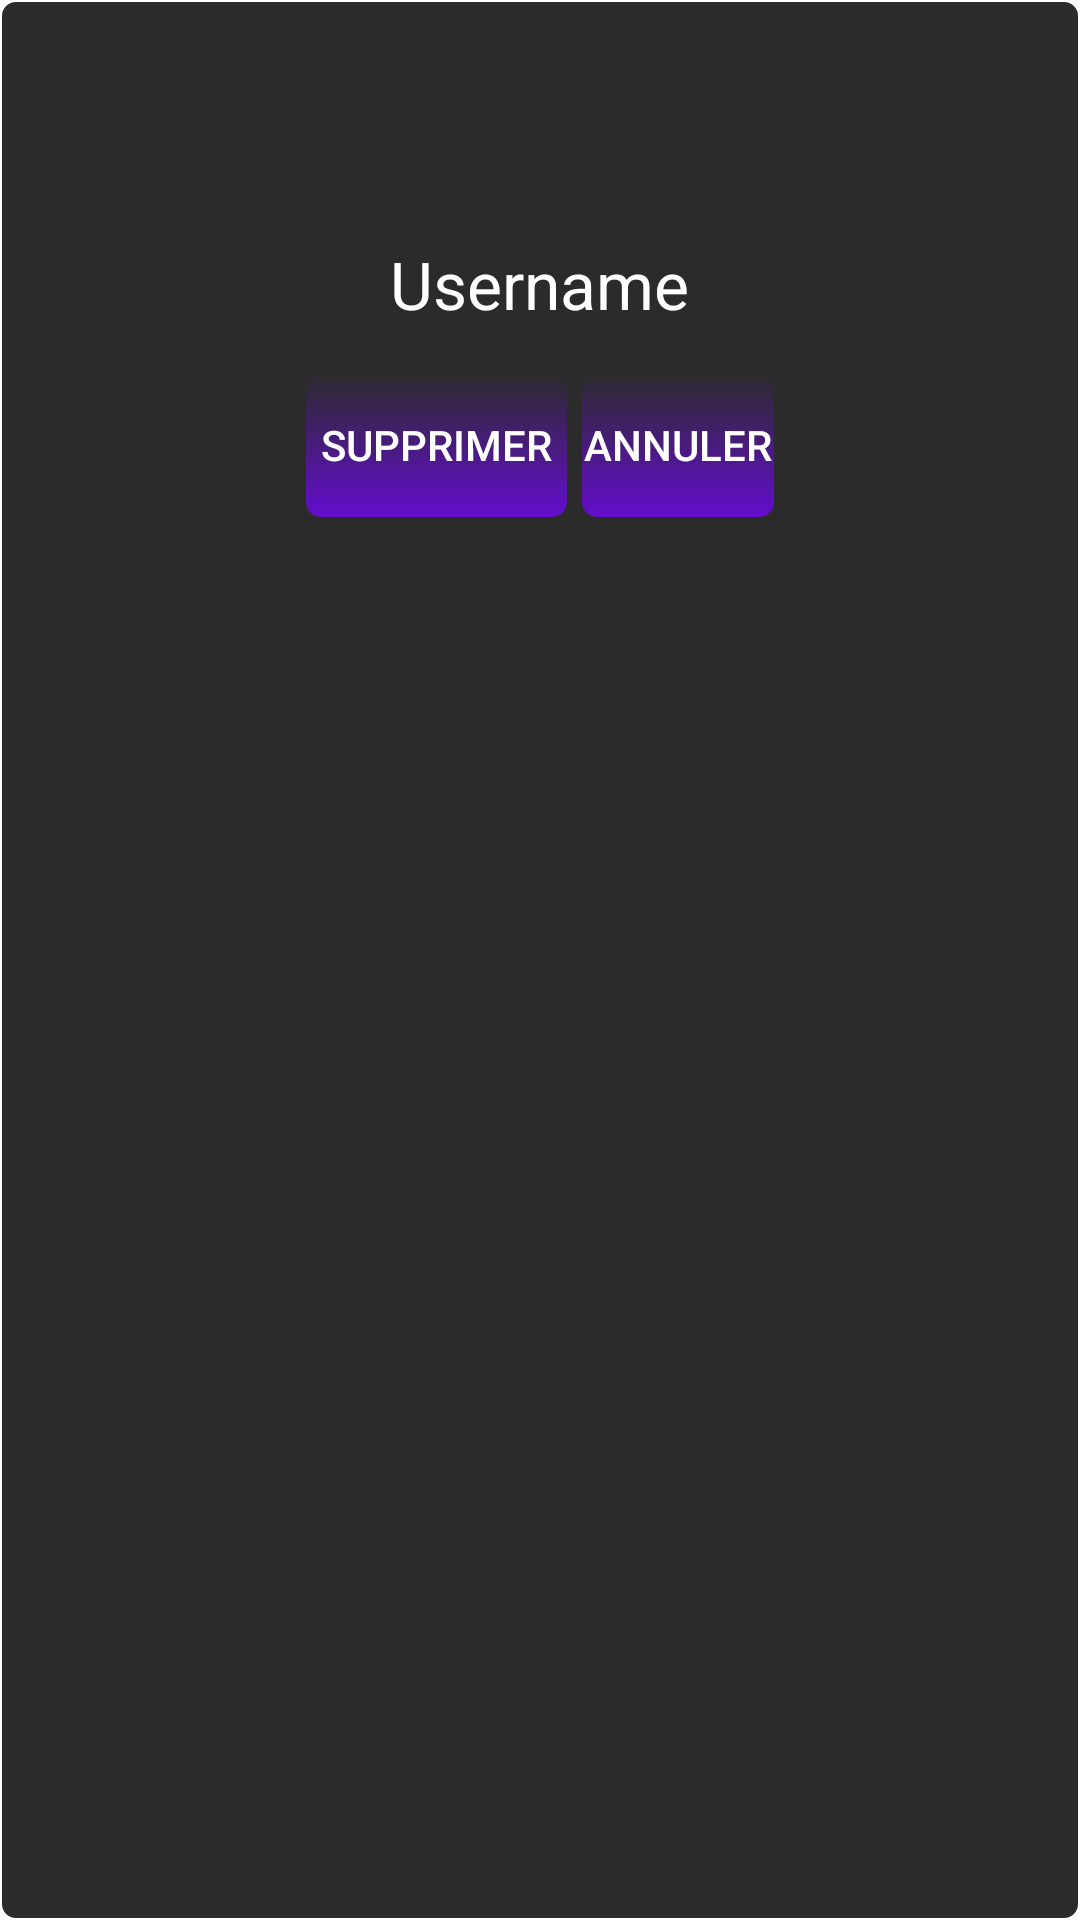

Write the Android layout XML for this screen, with the resource values it uses.
<!-- AndroidManifest.xml: application theme AppTheme -->
<!-- res/layout/removefriend_popup_layout.xml -->
<?xml version="1.0" encoding="utf-8"?>
<LinearLayout
    xmlns:android="http://schemas.android.com/apk/res/android"
    android:id="@+id/linear_layout"
    xmlns:tools="http://schemas.android.com/tools"
    android:layout_width="match_parent"
    android:layout_height="match_parent"
    android:orientation="vertical"
    android:background="@drawable/popup_drawable"
    android:padding="20dp"
    >
    <ImageView
        android:id="@+id/removefriend_profile_picture"
        android:layout_width="60dp"
        android:layout_height="60dp"
        android:layout_gravity="center"
        android:layout_marginStart="2pt"
        tools:src="@drawable/ic_account_circle_black_24dp"
        android:contentDescription="@string/description_img_string"/>
    <TextView
        android:id="@+id/removefriend_userName"
        android:layout_width="wrap_content"
        android:layout_height="wrap_content"
        android:layout_gravity="center"
        android:text="@string/hidden_username_string"
        android:textColor="@android:color/white"
        android:textAppearance="@style/Base.TextAppearance.AppCompat.Large"
        />
    <TableRow
        android:id="@+id/tableRow1"
        android:layout_gravity="center"
        android:layout_width="wrap_content"
        android:layout_height="wrap_content"
        android:layout_marginTop="15dp" >
        <Button
            android:id="@+id/button_removefriendpop"
            android:background="@drawable/button_drawable"
            android:layout_width="wrap_content"
            android:layout_height="wrap_content"
            android:paddingRight="5dp"
            android:paddingLeft="5dp"
            android:text="@string/button_delete_string"
            android:textColor="@android:color/white"
            style="?android:attr/buttonBarButtonStyle"/>
        <Button
            android:id="@+id/button_removefriend_closepop"
            android:background="@drawable/button_drawable"
            android:layout_width="wrap_content"
            android:layout_height="wrap_content"
            android:layout_marginStart="5dp"
            android:text="@string/button_cancel_string"
            android:textColor="@android:color/white"
            style="?android:attr/buttonBarButtonStyle"/>
    </TableRow>
</LinearLayout>
<!-- resources referenced by this layout -->
<resources>
  <!-- drawable button_drawable (drawable) -->
  <?xml version="1.0" encoding="utf-8"?>
  <selector xmlns:android="http://schemas.android.com/apk/res/android">
      <item >
          <shape android:shape="rectangle" >
              <corners android:radius="5dip" />
              <gradient android:startColor="#640dce" android:endColor="@android:color/transparent" android:angle="90"/>
          </shape>
      </item>
  </selector>
  <!-- drawable popup_drawable (drawable) -->
  <?xml version="1.0" encoding="utf-8"?>
  <selector xmlns:android="http://schemas.android.com/apk/res/android">
      <item >
          <shape android:shape="rectangle" >
              <corners android:radius="5dip"/>
              <stroke android:width="2px" android:color="#ffffffff"/>
              
              <gradient android:startColor="#2b2b2b" android:endColor="#2b2b2b" android:angle="90"/>
          </shape>
      </item>
  </selector>
  <string name="button_cancel_string">Annuler</string>
  <string name="button_delete_string">Supprimer</string>
  <string name="description_img_string">Photo de profil</string>
  <string name="hidden_username_string">Username</string>
  <style name="AppTheme" parent="Theme.AppCompat.Light.DarkActionBar">
          
          <item name="colorPrimary">@color/colorPrimary</item>
          <item name="colorPrimaryDark">@color/colorPrimaryDark</item>
          <item name="colorAccent">@color/colorAccent</item>
          <item name="android:editTextColor">@android:color/white</item>
      </style>
  <color name="colorPrimary">#2b2b2b</color>
  <color name="colorPrimaryDark">#303F9F</color>
  <color name="colorAccent">#0109A0</color>
</resources>
